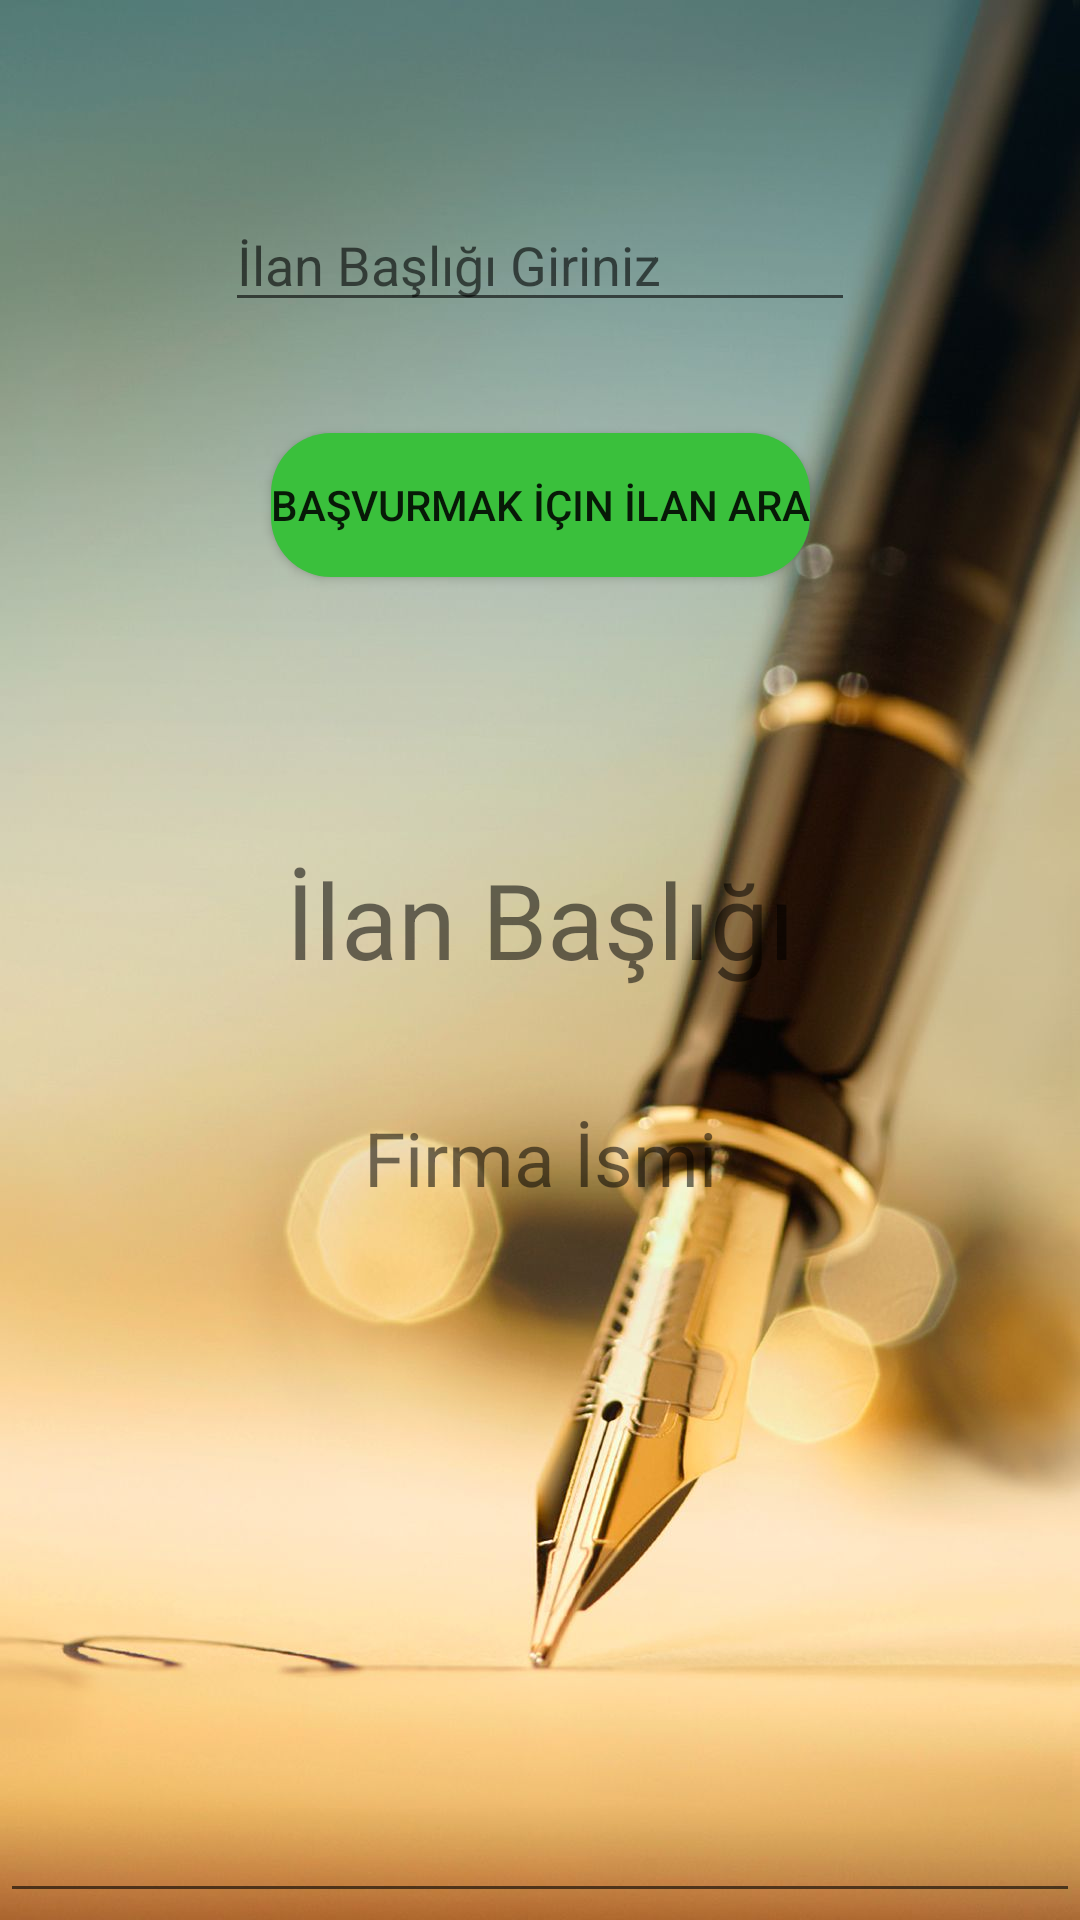

Layout XML and referenced resources for this Android screen:
<!-- AndroidManifest.xml: application theme Theme.IsBulma -->
<!-- res/layout/activity_basvurma.xml -->
<?xml version="1.0" encoding="utf-8"?>
<androidx.constraintlayout.widget.ConstraintLayout xmlns:android="http://schemas.android.com/apk/res/android"
    xmlns:app="http://schemas.android.com/apk/res-auto"
    xmlns:tools="http://schemas.android.com/tools"
    android:layout_width="match_parent"
    android:layout_height="match_parent"
    android:background="@drawable/basvuruwallpaper"
    tools:context=".Basvurma">

    <EditText
        android:id="@+id/basvuraramatext"
        android:layout_width="wrap_content"
        android:layout_height="wrap_content"
        android:layout_marginTop="66dp"
        android:ems="10"
        android:inputType="textPersonName"
        android:hint="İlan Başlığı Giriniz"
        app:layout_constraintEnd_toEndOf="parent"
        app:layout_constraintStart_toStartOf="parent"
        app:layout_constraintTop_toTopOf="parent" />

    <Button
        android:id="@+id/button2"
        android:layout_width="wrap_content"
        android:layout_height="wrap_content"
        android:background="@drawable/secimekrani_button2"
        android:onClick="basvurmakicinara"
        android:layout_marginTop="37dp"
        android:text="Başvurmak İçin İlan Ara"
        app:layout_constraintEnd_toEndOf="parent"
        app:layout_constraintStart_toStartOf="parent"
        app:layout_constraintTop_toBottomOf="@+id/basvuraramatext" />

    <TextView
        android:id="@+id/basvurbaslıktext"
        android:layout_width="0dp"
        android:layout_height="0dp"
        android:layout_marginTop="272dp"
        android:onClick="basvur"
        android:layout_marginBottom="11dp"
        android:gravity="clip_horizontal|clip_vertical|center_horizontal|center_vertical"
        android:text="İlan Başlığı"
        android:textSize="35dp"
        app:layout_constraintBottom_toTopOf="@+id/basvurfirmatext"
        app:layout_constraintEnd_toEndOf="parent"
        app:layout_constraintHorizontal_bias="0.0"
        app:layout_constraintStart_toStartOf="parent"
        app:layout_constraintTop_toTopOf="parent" />

    <EditText
        android:id="@+id/basvurkritertext"
        android:layout_width="match_parent"
        android:layout_height="215dp"
        android:ems="10"
        android:gravity="center_horizontal|center_vertical"
        android:onClick="basvur"
        app:layout_constraintBottom_toBottomOf="parent"
        app:layout_constraintEnd_toEndOf="parent"
        app:layout_constraintHorizontal_bias="0.0"
        app:layout_constraintStart_toStartOf="parent"
        app:layout_constraintTop_toBottomOf="@+id/basvurfirmatext" />

    <TextView
        android:id="@+id/basvurfirmatext"
        android:layout_width="0dp"
        android:layout_height="0dp"
        android:layout_marginBottom="220dp"
        android:gravity="clip_horizontal|clip_vertical|center_horizontal|center_vertical"
        android:text="Firma İsmi"
        android:textSize="25dp"
        android:onClick="basvur"
        app:layout_constraintBottom_toBottomOf="parent"
        app:layout_constraintEnd_toEndOf="parent"
        app:layout_constraintHorizontal_bias="0.0"
        app:layout_constraintStart_toStartOf="parent"
        app:layout_constraintTop_toBottomOf="@+id/basvurbaslıktext" />
</androidx.constraintlayout.widget.ConstraintLayout>
<!-- resources referenced by this layout -->
<resources>
  <!-- drawable basvuruwallpaper: jpg bitmap (drawable, 77994 bytes) -->
  <!-- drawable secimekrani_button2 (drawable) -->
  <?xml version="1.0" encoding="utf-8"?>
  <shape android:shape="rectangle" xmlns:android="http://schemas.android.com/apk/res/android">
      <solid android:color="#3AC03C"/>
      <corners android:radius="20dp"/>
  </shape>
  <style name="Theme.IsBulma" parent="Theme.AppCompat.DayNight.DarkActionBar">
          
          <item name="colorPrimary">@color/purple_500</item>
          <item name="colorPrimaryVariant">@color/purple_700</item>
          <item name="colorOnPrimary">@color/white</item>
          
          <item name="colorSecondary">@color/teal_200</item>
          <item name="colorSecondaryVariant">@color/teal_700</item>
          <item name="colorOnSecondary">@color/black</item>
          
          <item name="android:statusBarColor" tools:targetApi="l">?attr/colorPrimaryVariant</item>
          
      </style>
  <color name="purple_500">#FF6200EE</color>
  <color name="purple_700">#FF3700B3</color>
  <color name="white">#FFFFFFFF</color>
  <color name="teal_200">#FF03DAC5</color>
  <color name="teal_700">#FF018786</color>
  <color name="black">#FF000000</color>
</resources>
